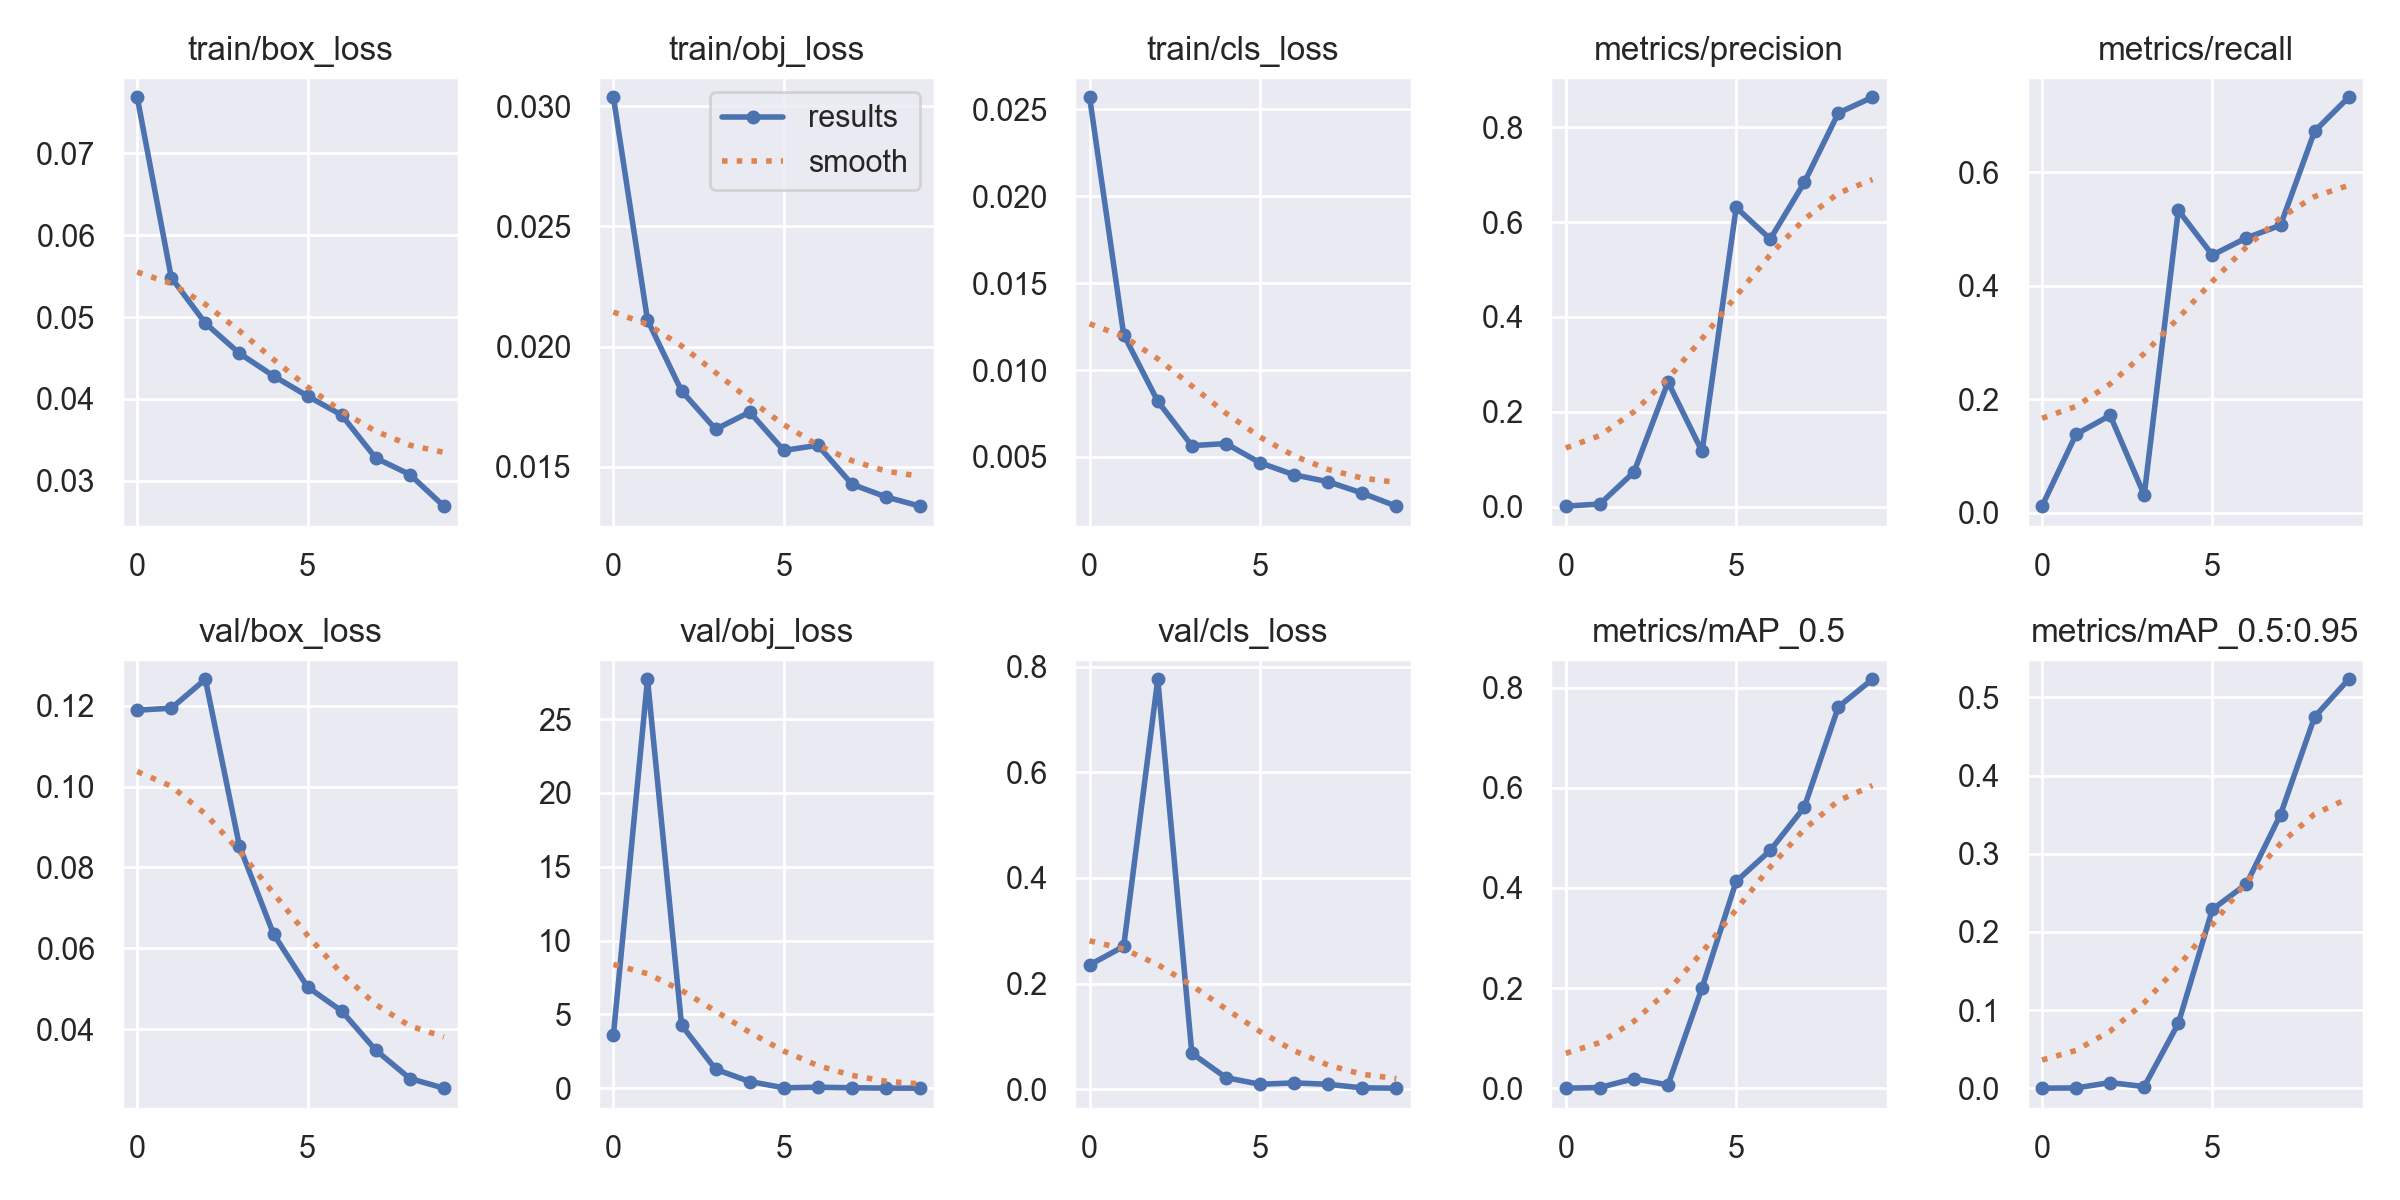

Data behind this chart, as committed beside it:
epoch, train/box_loss, train/obj_loss, train/cls_loss, metrics/precision, metrics/recall, metrics/mAP_0.5, metrics/mAP_0.5:0.95, val/box_loss, val/obj_loss, val/cls_loss, x/lr0, x/lr1, x/lr2
0, 0.07683, 0.03036, 0.02569, 0.001185, 0.01191, 0.0004109, 0.0001211, 0.1189, 3.616, 0.2353, 0.0811, 0.0021, 0.0021
1, 0.05481, 0.0211, 0.01204, 0.005738, 0.1385, 0.001658, 0.0004066, 0.1194, 27.7, 0.2703, 0.06087, 0.003874, 0.003874
2, 0.04924, 0.01816, 0.008204, 0.07302, 0.1717, 0.0195, 0.007243, 0.1265, 4.279, 0.7761, 0.04021, 0.005213, 0.005213
3, 0.04557, 0.01656, 0.00565, 0.2628, 0.03162, 0.006834, 0.002133, 0.08531, 1.29, 0.06804, 0.01912, 0.006116, 0.006116
4, 0.04281, 0.01727, 0.005772, 0.1165, 0.5328, 0.2008, 0.08284, 0.06353, 0.4601, 0.02189, 0.00604, 0.00604, 0.00604
5, 0.04035, 0.01568, 0.004668, 0.6309, 0.454, 0.4131, 0.2287, 0.05044, 0.03717, 0.009251, 0.00604, 0.00604, 0.00604
6, 0.03804, 0.01589, 0.003974, 0.5642, 0.4842, 0.4749, 0.2613, 0.04451, 0.07778, 0.01191, 0.00505, 0.00505, 0.00505
7, 0.03279, 0.01428, 0.003578, 0.6837, 0.5064, 0.5613, 0.35, 0.03484, 0.0389, 0.009255, 0.00406, 0.00406, 0.00406
8, 0.03078, 0.01375, 0.002923, 0.8302, 0.6719, 0.7615, 0.475, 0.02781, 0.01612, 0.002465, 0.00307, 0.00307, 0.00307
9, 0.02692, 0.01336, 0.002171, 0.8632, 0.7318, 0.8165, 0.5231, 0.02542, 0.01159, 0.001917, 0.00208, 0.00208, 0.00208
